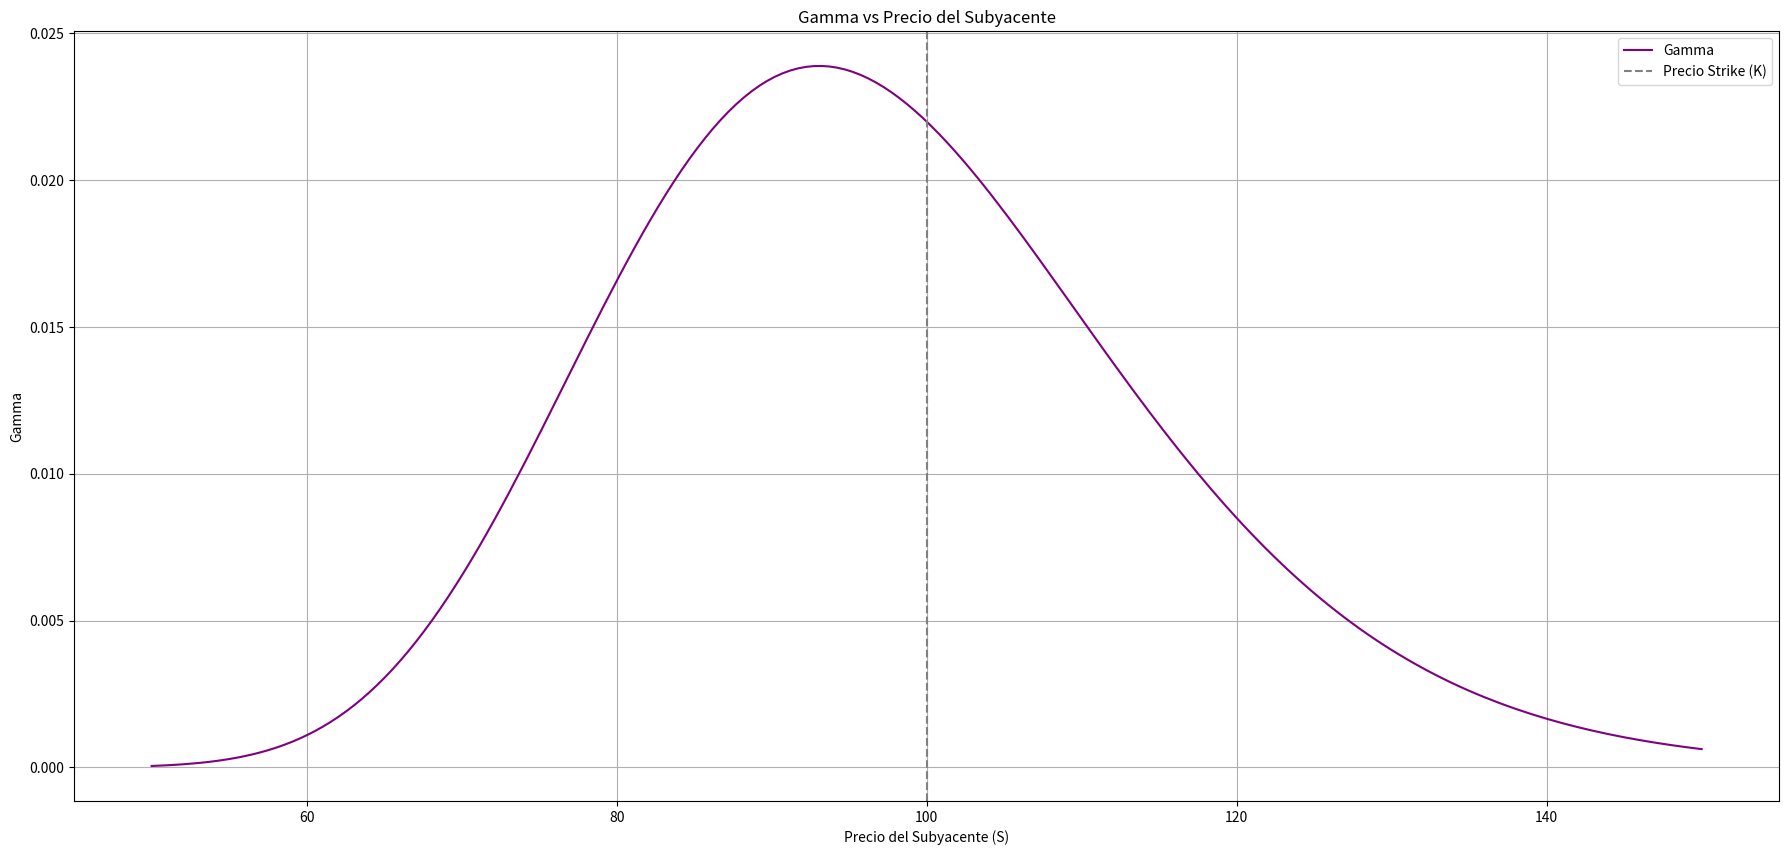
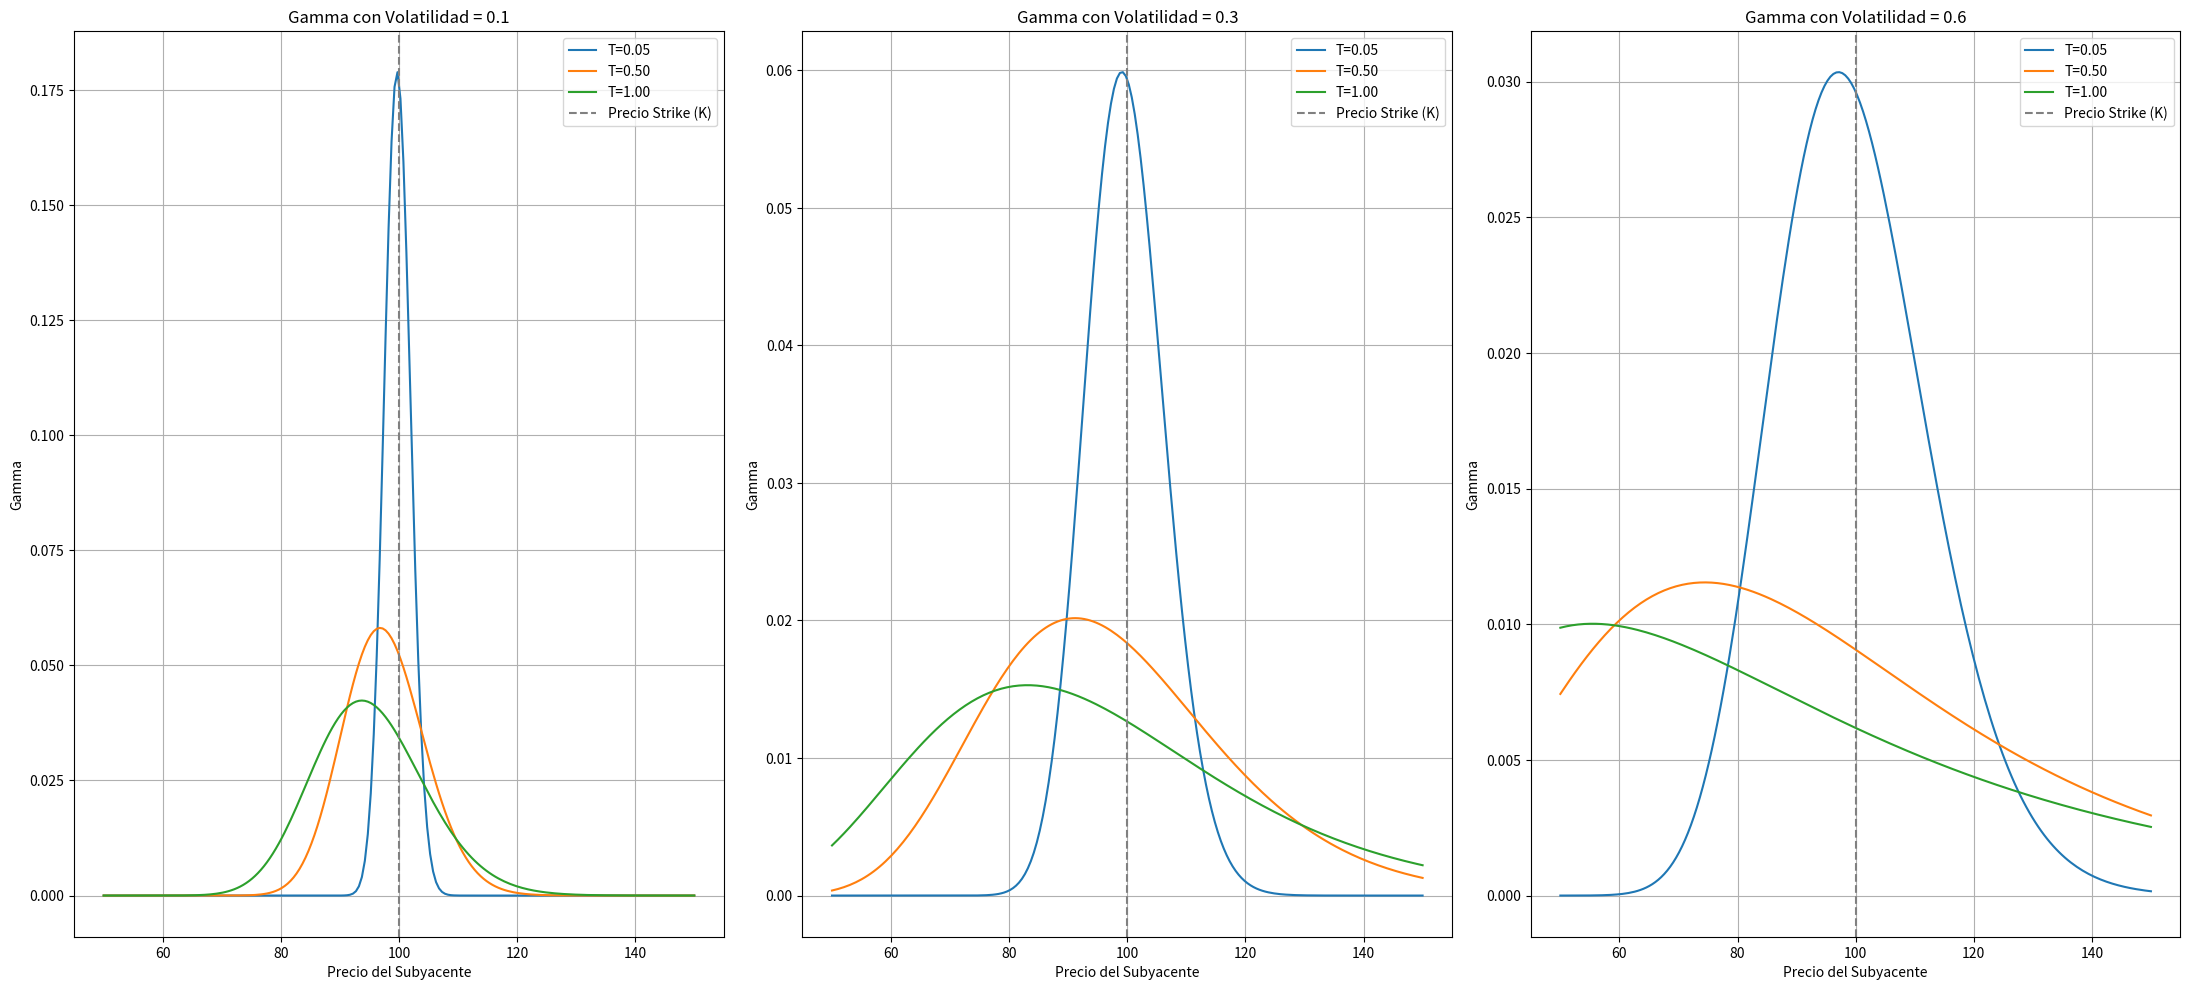
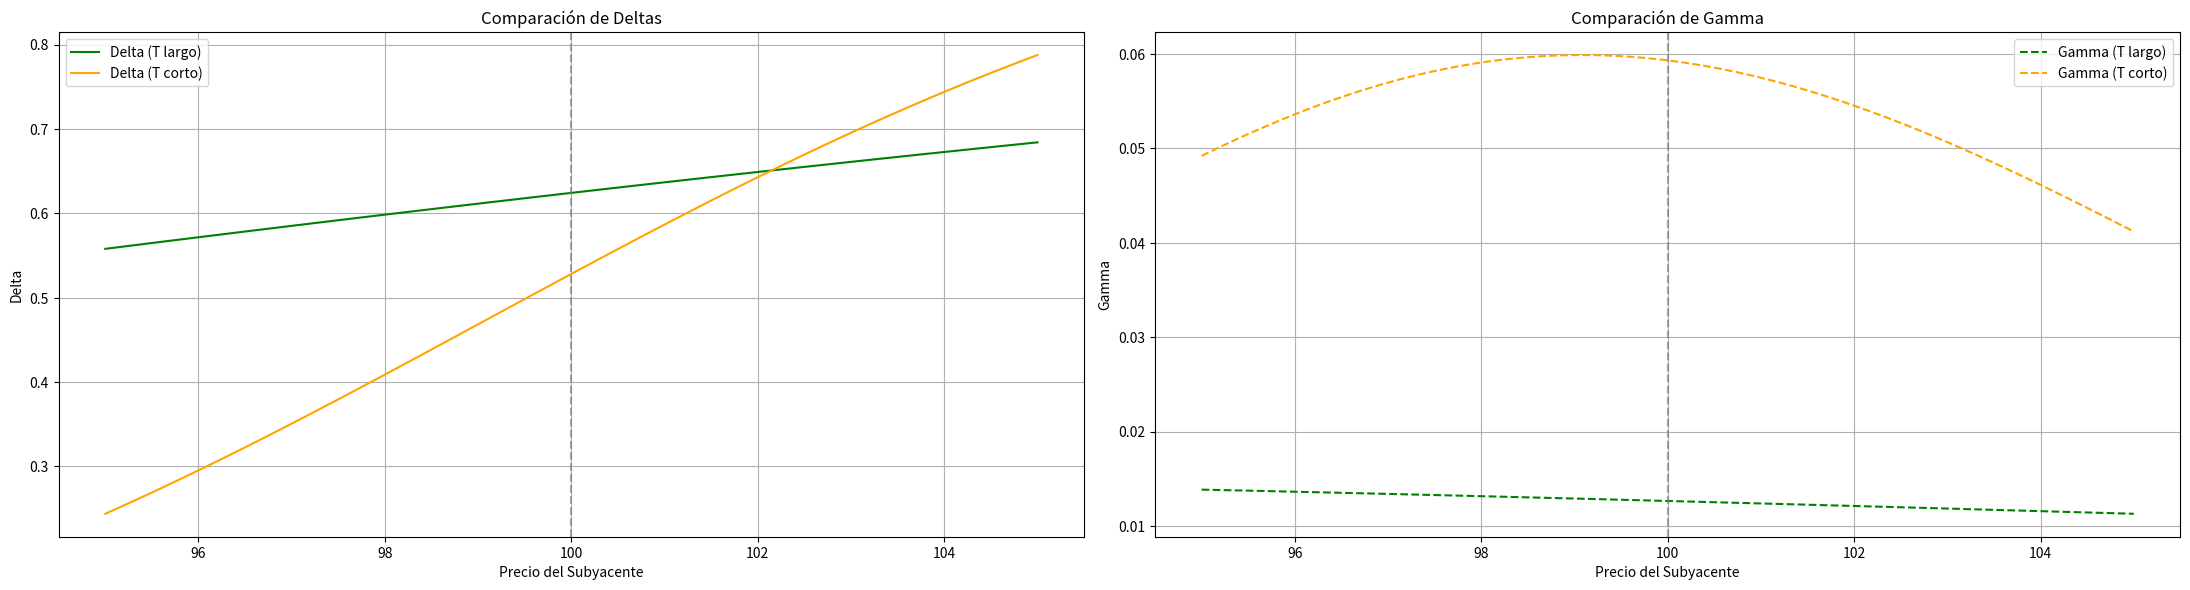

Here is the Python script that generated these plots, in order:
# -*- coding: utf-8 -*-
# Importar librerías
import numpy as np
import matplotlib.pyplot as plt
import scipy.stats as si

# Desplegar un breve resumen introductorio
print("""
En términos simples, Gamma nos dice **qué tan rápido cambia la Delta** cuando el precio del activo se mueve en
una unidad.

Interpretación:
    - Gamma mide la sensibilidad de Delta.
    - Si la Gamma es alta, significa que la Delta cambia rápidamente con movimientos pequeños en el precio del activo.

¿Para qué sirve?

Es especialmente importante cuando haces cobertura dinámica (delta hedging).
Una Gamma alta implica que tendrás que estar actualizando tu cobertura con mucha frecuencia, porque la Delta
ya no es constante: cambia con cada pequeño movimiento del mercado.      
""")

# Calcular Griega Gamma
def calcular_gamma(S, K, T, r, sigma): 
    
    """
    Calcula la Gamma de una opción europea usando el Modelo BS.
    """
    
    # Realizar cálculo
    d1 = (np.log(S / K) + (r + 0.5 * sigma ** 2) * T) / (sigma * np.sqrt(T))
    gamma = si.norm.pdf(d1) / (S * sigma * np.sqrt(T))
    
    return gamma

# Realizar un ejemplo
S = 100
K = 100
T = 0.5
r = 0.05
sigma = 0.25
gamma = calcular_gamma(S, K, T, r, sigma)
print(f"Gamma: {gamma:.6f}")

# Análisis de Gamma con Diferentes Rangos de Precios
def graficar_gamma(S_min=50, S_max=150, K=100, T=0.5, r=0.05, sigma=0.25):
    
    """
    Grafica la Gamma de una opción respecto al precio del subyacente.
    """

    # Crear rango de precios y calcular gamma
    precios = np.linspace(S_min, S_max, 200)
    gammas = [calcular_gamma(S, K, T, r, sigma) for S in precios]
    # Generar Plot
    plt.figure(figsize=(22, 10), dpi=300)
    plt.plot(precios, gammas, label="Gamma", color="purple")
    plt.axvline(x=K, color="gray", linestyle="--", label="Precio Strike (K)")
    plt.title("Gamma vs Precio del Subyacente")
    plt.xlabel("Precio del Subyacente (S)")
    plt.ylabel("Gamma")
    plt.legend()
    plt.grid()
    plt.show()
    
# Ejecutar visualización
graficar_gamma()

# Análisis de Sensibilidad: Volatilidad y Tiempo
def analisis_sensibilidad_gamma():
    
    """
    Explora cómo cambia la Gamma con diferentes niveles de volatilidad y tiempo a vencimiento.
    
        - La Gamma es mayor cuando el subyacente está cerca del strike.
        - Gamma es simétrica en calls y puts europeas (ambas tienen mismo Gamma).
        - Cuando el tiempo a vencimiento es bajo y el subyacente es ≈ strike, la Gamma se vuelve muy alta.
    """
    
    # Definir parámetros
    r = 0.05
    K = 100
    volatilidades = [0.10, 0.30, 0.60]
    tiempos = [0.05, 0.5, 1.0]
    # Crear rangos de precios
    precios = np.linspace(50, 150, 200)
    
    # Generar gráfico
    plt.figure(figsize=(22, 10), dpi=300)
    # Iterar en Volatilidades y Tiempos
    for i, sigma in enumerate(volatilidades):
        # Generar Subplot
        plt.subplot(1, 3, i+1)
        for T in tiempos:
            # Calcular gammas con parámetros de la iteración
            gammas = [calcular_gamma(S, K, T, r, sigma) for S in precios]
            plt.plot(precios, gammas, label=f"T={T:.2f}")
        plt.axvline(K, color="gray", linestyle="--", label="Precio Strike (K)")
        plt.title(f"Gamma con Volatilidad = {sigma}")
        plt.xlabel("Precio del Subyacente")
        plt.ylabel("Gamma")
        plt.grid()
        plt.legend()
    
    plt.tight_layout()
    plt.show()

# Ejecutar análisis de sensibilidad
analisis_sensibilidad_gamma()

# Aplicación Práctica: Impacto en Delta Hedging considerando Gamma
def ejemplo_gamma_en_cobertura():
    
    """
    Este ejemplo muestra cómo varía la Delta y la Gamma de una opción dependiendo del tiempo
    hasta el vencimiento (T). Compararemos dos opciones (Calls europeas):
        
        - Una con vencimiento lejano (Gamma baja)
        - Otra con vencimiento cercano (Gamma alta)
        
    El objetivo es ilustrar por qué una opción con Gamma alta requiere ajustes más frecuentes en una
    estrategia de cobertura con Delta.
    """

    # Definir parámetros
    S_base = 100
    K = 100
    r = 0.05
    sigma = 0.30
    T_larga = 1 
    T_corta = 0.05 # 365 * .05 = 18.25 días
    
    # Simulamos un rango de precios del subyacente alrededor de S_base
    movimientos = np.linspace(-5, 5, 100)
    precios = S_base + movimientos
    
    # Listas para almacenar los resultados
    deltas_larga = []
    deltas_corta = []
    gammas_larga = []
    gammas_corta = []

    # Iterar en el movimiento de los precios
    for S in precios:
        # Calcular d1 para cada vencimiento
        d1_larga = (np.log(S / K)+(r + 0.5 * sigma ** 2) * T_larga) / (sigma * np.sqrt(T_larga))
        d1_corta = (np.log(S / K)+(r + 0.5 * sigma ** 2) * T_corta) / (sigma * np.sqrt(T_corta))
        
        # Calcular Delta
        delta_larga = si.norm.cdf(d1_larga)
        delta_corta = si.norm.cdf(d1_corta)
        
        # Calcular Gamma
        gamma_larga = si.norm.pdf(d1_larga) / (S * sigma * np.sqrt(T_larga))
        gamma_corta = si.norm.pdf(d1_corta) / (S * sigma * np.sqrt(T_corta))
        
        # Guardar Resultados
        deltas_larga.append(delta_larga)
        deltas_corta.append(delta_corta)
        gammas_larga.append(gamma_larga)
        gammas_corta.append(gamma_corta)

    # Gráficar Deltas
    plt.figure(figsize=(22, 6), dpi=300)
    plt.subplot(1, 2, 1)
    plt.plot(precios, deltas_larga, label="Delta (T largo)", color="green")
    plt.plot(precios, deltas_corta, label="Delta (T corto)", color="orange")
    plt.title("Comparación de Deltas")
    plt.xlabel("Precio del Subyacente")
    plt.ylabel("Delta")
    plt.axvline(100, linestyle="--", color="gray", alpha=0.7)
    plt.legend()
    plt.grid()

    # Gráficar Gammas
    plt.subplot(1, 2, 2)
    plt.plot(precios, gammas_larga, label="Gamma (T largo)", color="green", linestyle="--")
    plt.plot(precios, gammas_corta, label="Gamma (T corto)", color="orange", linestyle="--")
    plt.title("Comparación de Gamma")
    plt.xlabel("Precio del Subyacente")
    plt.ylabel("Gamma")
    plt.axvline(100, linestyle="--", color="gray", alpha=0.7)
    plt.legend()
    plt.grid()

    plt.tight_layout()
    plt.show()
    
# Correr ejemplo de cobertura con delta y gamma
ejemplo_gamma_en_cobertura()

# Recordatorio:
#   - Una Gamma alta implica que la Delta cambiará rápidamente, haciendo que la cobertura con Delta requiera ajustes más 
#     frecuentes y precisos.
#   - Gamma es mayor en opciones cercanas al vencimiento y con baja volatilidad. Esto significa que el riesgo de cambios abruptos
#     en la Delta se concentra en estos casos, incrementando la complejidad y costo del manejo de riesgos.
